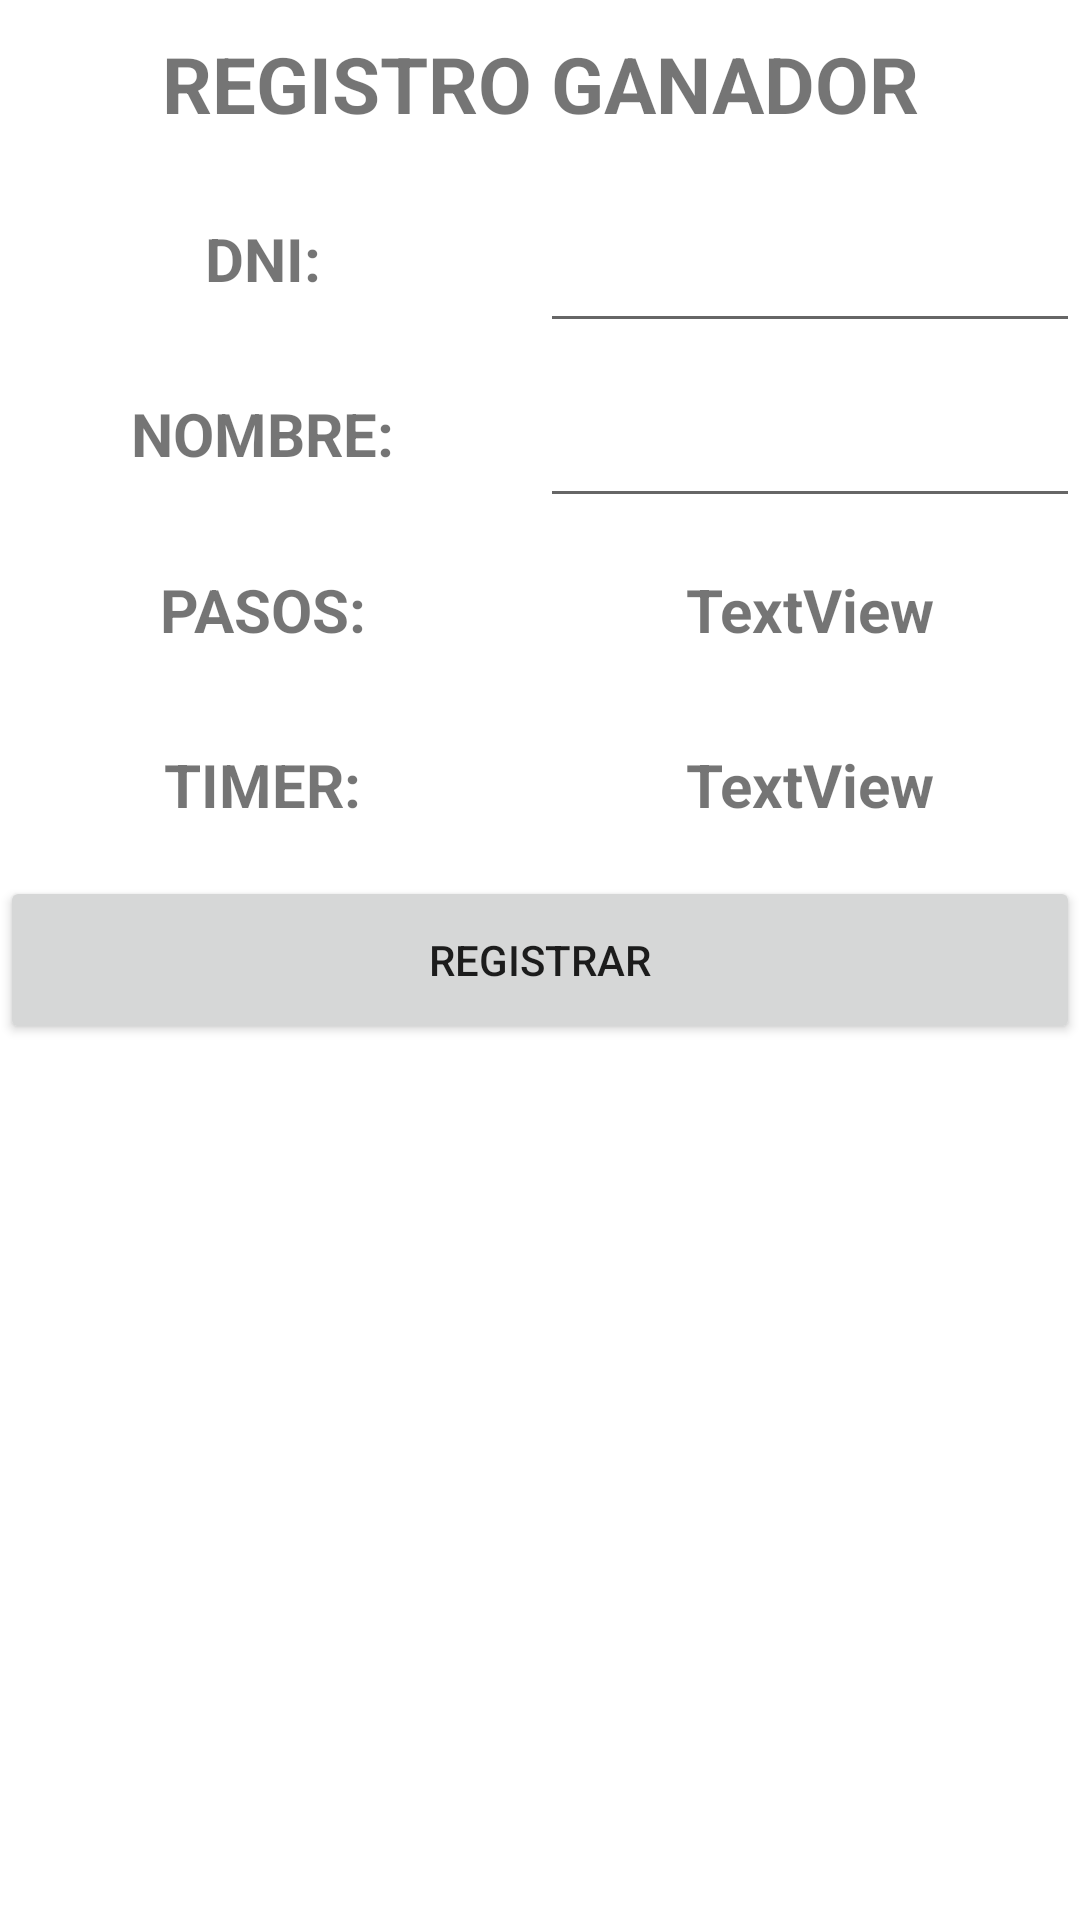

Layout XML and referenced resources for this Android screen:
<!-- AndroidManifest.xml: application theme Theme.TPFinalRompecabezas -->
<!-- res/layout/activity_ganador.xml -->
<?xml version="1.0" encoding="utf-8"?>
<androidx.constraintlayout.widget.ConstraintLayout
    xmlns:android="http://schemas.android.com/apk/res/android"
    xmlns:app="http://schemas.android.com/apk/res-auto"
    xmlns:tools="http://schemas.android.com/tools"
    android:layout_width="match_parent"
    android:layout_height="match_parent">

    <LinearLayout
        android:id="@+id/linearLayoutRegistro"
        android:layout_width="match_parent"
        android:layout_height="?actionBarSize"
        android:orientation="horizontal"
        app:layout_constraintEnd_toEndOf="parent"
        app:layout_constraintStart_toStartOf="parent"
        app:layout_constraintTop_toTopOf="parent"
        app:layout_constraintTop_toBottomOf="@+id/linearLayoutDNI">


        <TextView
            android:id="@+id/textView_Titulo"
            android:layout_width="0dp"
            android:layout_height="match_parent"
            android:layout_weight="1"
            android:gravity="center"
            android:text="REGISTRO GANADOR"
            android:textSize="26sp"
            android:textStyle="bold" />

    </LinearLayout>

    <LinearLayout
        android:id="@+id/linearLayoutDNI"
        android:layout_width="match_parent"
        android:layout_height="?actionBarSize"
        android:orientation="horizontal"
        app:layout_constraintBottom_toTopOf="@+id/linearLayoutNombre"
        app:layout_constraintTop_toBottomOf="@+id/linearLayoutRegistro">

        <TextView
            android:id="@+id/textView_DNI"
            android:layout_width="0dp"
            android:layout_height="match_parent"
            android:layout_weight="1"
            android:gravity="center"
            android:text="DNI: "
            android:textSize="20sp"
            android:textStyle="bold" />

        <EditText
            android:id="@+id/editTextDNI"
            android:layout_width="0dp"
            android:layout_height="match_parent"
            android:layout_weight="1"
            android:gravity="center" />

    </LinearLayout>

    <LinearLayout
        android:id="@+id/linearLayoutNombre"
        android:layout_width="match_parent"
        android:layout_height="?actionBarSize"
        android:orientation="horizontal"
        app:layout_constraintBottom_toTopOf="@+id/linearLayoutPasos"
        app:layout_constraintTop_toBottomOf="@+id/linearLayoutDNI">

        <TextView
            android:id="@+id/textView_Nombre"
            android:layout_width="0dp"
            android:layout_height="match_parent"
            android:layout_weight="1"
            android:gravity="center"
            android:text="NOMBRE: "
            android:textSize="20sp"
            android:textStyle="bold" />

        <EditText
            android:id="@+id/editTextNombre"
            android:layout_width="0dp"
            android:layout_height="match_parent"
            android:layout_weight="1"
            android:gravity="center" />

    </LinearLayout>

    <LinearLayout
        android:id="@+id/linearLayoutPasos"
        android:layout_width="match_parent"
        android:layout_height="?actionBarSize"
        android:orientation="horizontal"
        app:layout_constraintBottom_toTopOf="@+id/linearLayoutTimer"
        app:layout_constraintTop_toBottomOf="@+id/linearLayoutNombre">

        <TextView
            android:id="@+id/textView_Pasos"
            android:layout_width="0dp"
            android:layout_height="match_parent"
            android:layout_weight="1"
            android:gravity="center"
            android:text="PASOS: "
            android:textSize="20sp"
            android:textStyle="bold" />

        <TextView
            android:id="@+id/textView_ResultadoPasos"
            android:layout_width="0dp"
            android:layout_height="match_parent"
            android:layout_weight="1"
            android:gravity="center"
            android:text="TextView"
            android:textSize="20sp"
            android:textStyle="bold" />

    </LinearLayout>

    <LinearLayout
        android:id="@+id/linearLayoutTimer"
        android:layout_width="match_parent"
        android:layout_height="?actionBarSize"
        android:orientation="horizontal"
        app:layout_constraintBottom_toTopOf="@+id/linearLayoutRegistrarGanador"
        app:layout_constraintTop_toBottomOf="@+id/linearLayoutPasos">

        <TextView
            android:id="@+id/textView_Timer"
            android:layout_width="0dp"
            android:layout_height="match_parent"
            android:layout_weight="1"
            android:gravity="center"
            android:text="TIMER: "
            android:textSize="20sp"
            android:textStyle="bold" />

        <TextView
            android:id="@+id/textView_ResultadoTimer"
            android:layout_width="0dp"
            android:layout_height="match_parent"
            android:layout_weight="1"
            android:gravity="center"
            android:text="TextView"
            android:textSize="20sp"
            android:textStyle="bold" />

    </LinearLayout>

    <LinearLayout
        android:id="@+id/linearLayoutRegistrarGanador"
        android:layout_width="match_parent"
        android:layout_height="?actionBarSize"
        android:layout_gravity="bottom"
        android:orientation="horizontal"
        app:layout_constraintBottom_toBottomOf="parent"
        app:layout_constraintEnd_toEndOf="parent"
        app:layout_constraintStart_toStartOf="parent"
        app:layout_constraintTop_toTopOf="parent">

        <Button
            android:id="@+id/buttonRegistrar"
            android:layout_width="0dp"
            android:layout_height="match_parent"
            android:layout_weight="1"
            android:text="Registrar" />

    </LinearLayout>

</androidx.constraintlayout.widget.ConstraintLayout>
<!-- resources referenced by this layout -->
<resources>
  <style name="Theme.TPFinalRompecabezas" parent="Theme.MaterialComponents.DayNight.DarkActionBar">
          
          <item name="colorPrimary">@color/RoyalBlue</item>
          <item name="colorPrimaryVariant">@color/MidnightBlue</item>
          <item name="colorOnPrimary">@color/white</item>
          
          <item name="colorSecondary">@color/teal_200</item>
          <item name="colorSecondaryVariant">@color/teal_700</item>
          <item name="colorOnSecondary">@color/black</item>
          
          <item name="android:statusBarColor" tools:targetApi="l">?attr/colorPrimaryVariant</item>
          
      </style>
  <!-- not gathered from this repository: default colours our renderer supplied (Android Studio template values) -->
  <color name="teal_200">#FF03DAC5</color>
  <color name="teal_700">#FF018786</color>
  <color name="black">#FF000000</color>
  <color name="white">#FFFFFFFF</color>
</resources>
